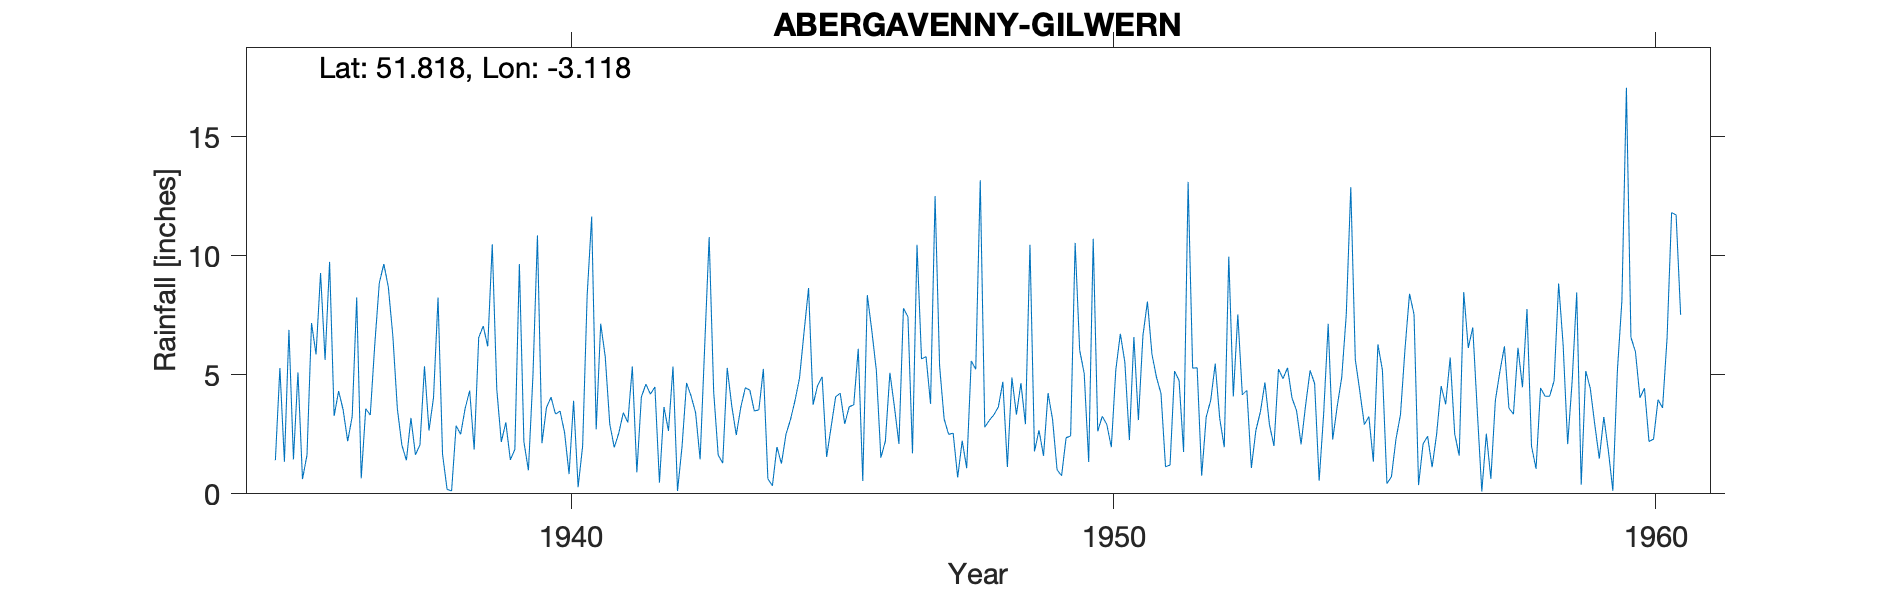

The data file committed next to this chart (first rows):
ABERGAVENNY-GILWERN, , , , , , , , , , , , , , , , , , , , , , , 
Grid ref, SO230138, Long, -3.118, Lat, 51.82, Elevation, 590, ft., , , , , , , , , , , , , , , 
Station no, 4178/5, , , , , , , , , , , , , , , , , , , , , , 
, 1931, 1932, 1933, 1934, 1935, 1936, 1937, 1938, 1939, 1940, 1941, 1942, 1943, 1944, 1945, 1946, 1947, 1948, 1949, 1950, 1951, 1952, 1953
January, , , , , 1.41, 9.75, 9.66, 8.25, 10.49, 3.63, 7.15, 4.49, 10.79, 5.25, 4.55, 6.86, 5.77, 13.18, 1.78, 1.34, 6.65, 5.3, 1.09
February, , , , , 5.29, 3.27, 8.69, 1.66, 4.39, 4.06, 5.77, 0.47, 4.3, 0.63, 4.92, 5.19, 3.78, 2.8, 2.67, 10.72, 8.08, 0.76, 2.67
March, , , , , 1.35, 4.32, 6.63, 0.19, 2.18, 3.35, 2.94, 3.65, 1.63, 0.34, 1.55, 1.52, 12.51, 3.09, 1.6, 2.63, 5.86, 3.23, 3.45
April, , , , , 6.89, 3.53, 3.57, 0.12, 3, 3.48, 1.95, 2.64, 1.29, 1.97, 2.82, 2.21, 5.38, 3.32, 4.23, 3.26, 4.9, 3.93, 4.68
May, , , , , 1.45, 2.21, 2.04, 2.86, 1.43, 2.58, 2.55, 5.35, 5.29, 1.27, 4.08, 5.09, 3.15, 3.65, 3.13, 2.92, 4.21, 5.47, 2.91
June, , , , , 5.1, 3.25, 1.41, 2.5, 1.87, 0.83, 3.41, 0.12, 3.7, 2.5, 4.23, 3.66, 2.5, 4.71, 1.01, 1.96, 1.14, 3.16, 2.01
July, , , , , 0.62, 8.25, 3.19, 3.59, 9.66, 3.91, 3, 1.99, 2.47, 3.12, 2.94, 2.1, 2.55, 1.13, 0.76, 5.21, 1.21, 1.96, 5.24
August, , , , , 1.63, 0.65, 1.64, 4.34, 2.19, 0.28, 5.35, 4.66, 3.63, 3.92, 3.66, 7.8, 0.69, 4.89, 2.36, 6.73, 5.16, 9.97, 4.84
September, , , , , 7.18, 3.58, 2.06, 1.86, 0.99, 2.01, 0.9, 4.11, 4.46, 4.87, 3.74, 7.44, 2.23, 3.33, 2.43, 5.53, 4.76, 4.09, 5.3
October, , , , , 5.86, 3.31, 5.36, 6.57, 4.95, 8.33, 4.07, 3.41, 4.36, 6.79, 6.1, 1.7, 1.08, 4.65, 10.55, 2.26, 1.76, 7.54, 4.02
November, , , , , 9.28, 6.28, 2.66, 7.05, 10.86, 11.65, 4.61, 1.45, 3.48, 8.65, 0.54, 10.47, 5.59, 2.93, 6.04, 6.59, 13.11, 4.16, 3.5
December, , , , , 5.63, 8.86, 4.05, 6.2, 2.13, 2.71, 4.19, 6.14, 3.53, 3.75, 8.35, 5.67, 5.23, 10.47, 5.06, 3.1, 5.28, 4.35, 2.08
Total, , , , , 51.69, 57.26, 50.96, 45.19, 54.14, 46.82, 45.89, 38.48, 48.93, 43.06, 47.48, 59.71, 50.46, 58.15, 41.62, 52.25, 62.12, 53.92, 41.79
MIDAS src_id 10832 GILWERN Start 1935 en…, , , , , , , , , , , , , , , , , , , , , , , 
NGR is Bryn-yr-haul. Altitudes match. Th…, , , , , , , , , , , , , , , , , , , , , , , 
